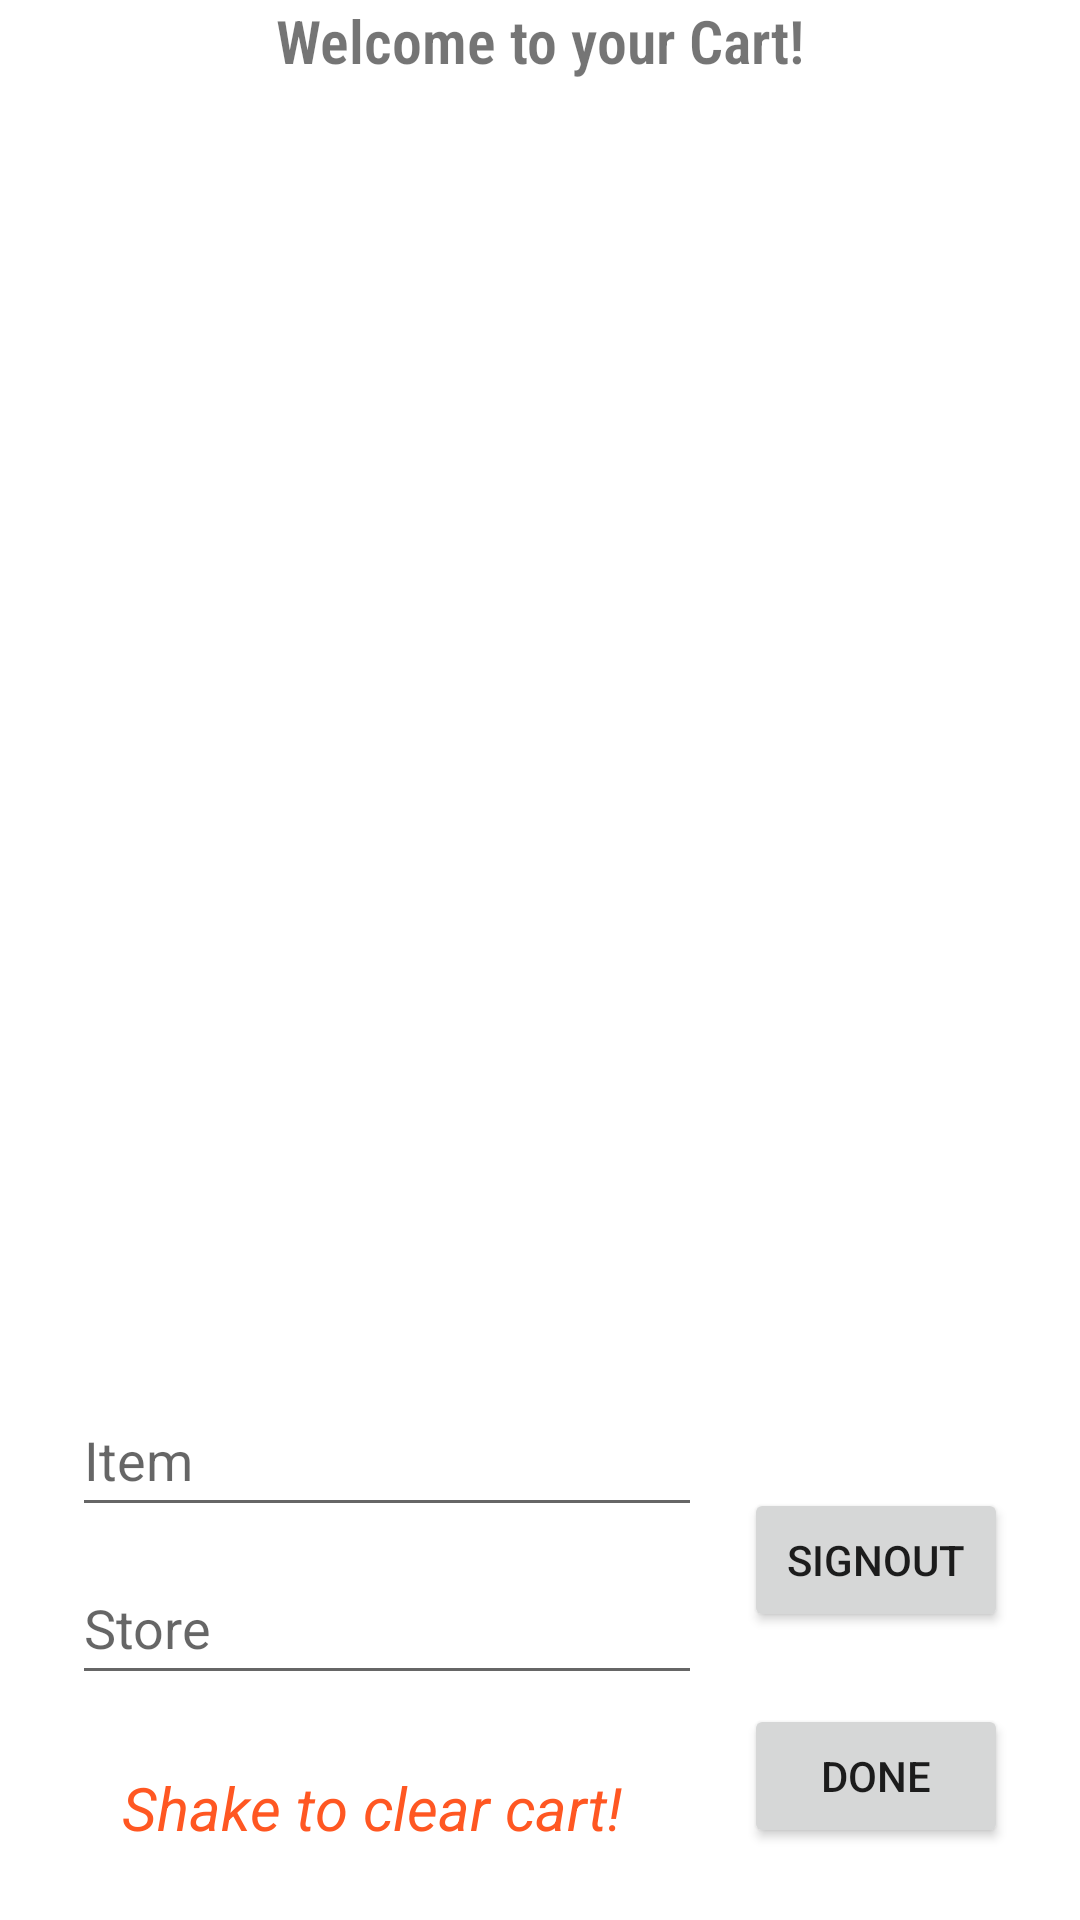

Write the Android layout XML for this screen, with the resource values it uses.
<!-- AndroidManifest.xml: application theme Theme.MobileSolutions -->
<!-- res/layout/activity_cart_view.xml -->
<?xml version="1.0" encoding="utf-8"?>
<androidx.constraintlayout.widget.ConstraintLayout xmlns:android="http://schemas.android.com/apk/res/android"
    xmlns:app="http://schemas.android.com/apk/res-auto"
    xmlns:tools="http://schemas.android.com/tools"
    android:layout_width="match_parent"
    android:layout_height="match_parent"
    tools:context=".CartView">

    <TextView
        android:id="@+id/itemTV"
        android:layout_width="wrap_content"
        android:layout_height="wrap_content"
        android:fontFamily="sans-serif-condensed-light"
        android:text="Welcome to your Cart!"
        android:textColor="@color/common_google_signin_btn_text_dark_focused"
        android:textSize="20sp"
        android:textStyle="bold"
        app:layout_constraintEnd_toEndOf="parent"
        app:layout_constraintStart_toStartOf="parent"
        app:layout_constraintTop_toTopOf="parent" />

    <androidx.recyclerview.widget.RecyclerView
        android:id="@+id/cartRecycleView"
        android:layout_width="0dp"
        android:layout_height="0dp"
        android:layout_marginStart="24dp"
        android:layout_marginEnd="24dp"
        android:layout_marginBottom="24dp"
        app:layout_constraintBottom_toTopOf="@+id/addItemName"
        app:layout_constraintEnd_toEndOf="parent"
        app:layout_constraintStart_toStartOf="parent"
        app:layout_constraintTop_toBottomOf="@+id/itemTV" />

    <Button
        android:id="@+id/addButton"
        android:layout_width="wrap_content"
        android:layout_height="wrap_content"
        android:layout_marginEnd="24dp"
        android:layout_marginBottom="24dp"
        android:text="Done"
        app:layout_constraintBottom_toBottomOf="parent"
        app:layout_constraintEnd_toEndOf="parent"
        />

    <TextView
        android:id="@+id/sensorTV"
        android:layout_width="wrap_content"
        android:layout_height="wrap_content"
        android:layout_marginBottom="24dp"
        android:text="Shake to clear cart!"
        android:textColor="#FF5722"
        android:textSize="20sp"
        android:textStyle="italic"
        app:layout_constraintBottom_toBottomOf="parent"
        app:layout_constraintEnd_toStartOf="@+id/addButton"
        app:layout_constraintStart_toStartOf="parent" />

    <EditText
        android:id="@+id/addItemName"
        android:layout_width="wrap_content"
        android:layout_height="wrap_content"
        android:layout_marginStart="24dp"
        android:layout_marginBottom="8dp"
        android:ems="10"
        android:hint="Item"
        android:inputType="textPersonName"
        android:minHeight="48dp"
        app:layout_constraintBottom_toTopOf="@+id/addStoreName"
        app:layout_constraintStart_toStartOf="parent" />

    <EditText
        android:id="@+id/addStoreName"
        android:layout_width="wrap_content"
        android:layout_height="wrap_content"
        android:layout_marginStart="24dp"
        android:layout_marginBottom="24dp"
        android:ems="10"
        android:hint="Store"
        android:minHeight="48dp"
        app:layout_constraintBottom_toTopOf="@+id/sensorTV"
        app:layout_constraintStart_toStartOf="parent" />

    <Button
        android:id="@+id/logoutButton"
        android:layout_width="wrap_content"
        android:layout_height="wrap_content"
        android:layout_marginEnd="24dp"
        android:layout_marginBottom="24dp"
        android:text="SignOut"
        app:layout_constraintBottom_toTopOf="@+id/addButton"
        app:layout_constraintEnd_toEndOf="parent" />

</androidx.constraintlayout.widget.ConstraintLayout>
<!-- resources referenced by this layout -->
<resources>
  <style name="Theme.MobileSolutions" parent="Theme.MaterialComponents.DayNight.NoActionBar">
          
          <item name="colorPrimary">@color/purple_500</item>
          <item name="colorPrimaryVariant">@color/purple_700</item>
          <item name="colorOnPrimary">@color/white</item>
          
          <item name="colorSecondary">@color/teal_200</item>
          <item name="colorSecondaryVariant">@color/teal_700</item>
          <item name="colorOnSecondary">@color/black</item>
          
          <item name="android:statusBarColor" tools:targetApi="l">?attr/colorPrimaryVariant</item>
          
      </style>
  <!-- not gathered from this repository: default colours our renderer supplied (Android Studio template values) -->
  <color name="purple_500">#FF6200EE</color>
  <color name="purple_700">#FF3700B3</color>
  <color name="teal_200">#FF03DAC5</color>
  <color name="teal_700">#FF018786</color>
  <color name="black">#FF000000</color>
  <color name="white">#FFFFFFFF</color>
</resources>
